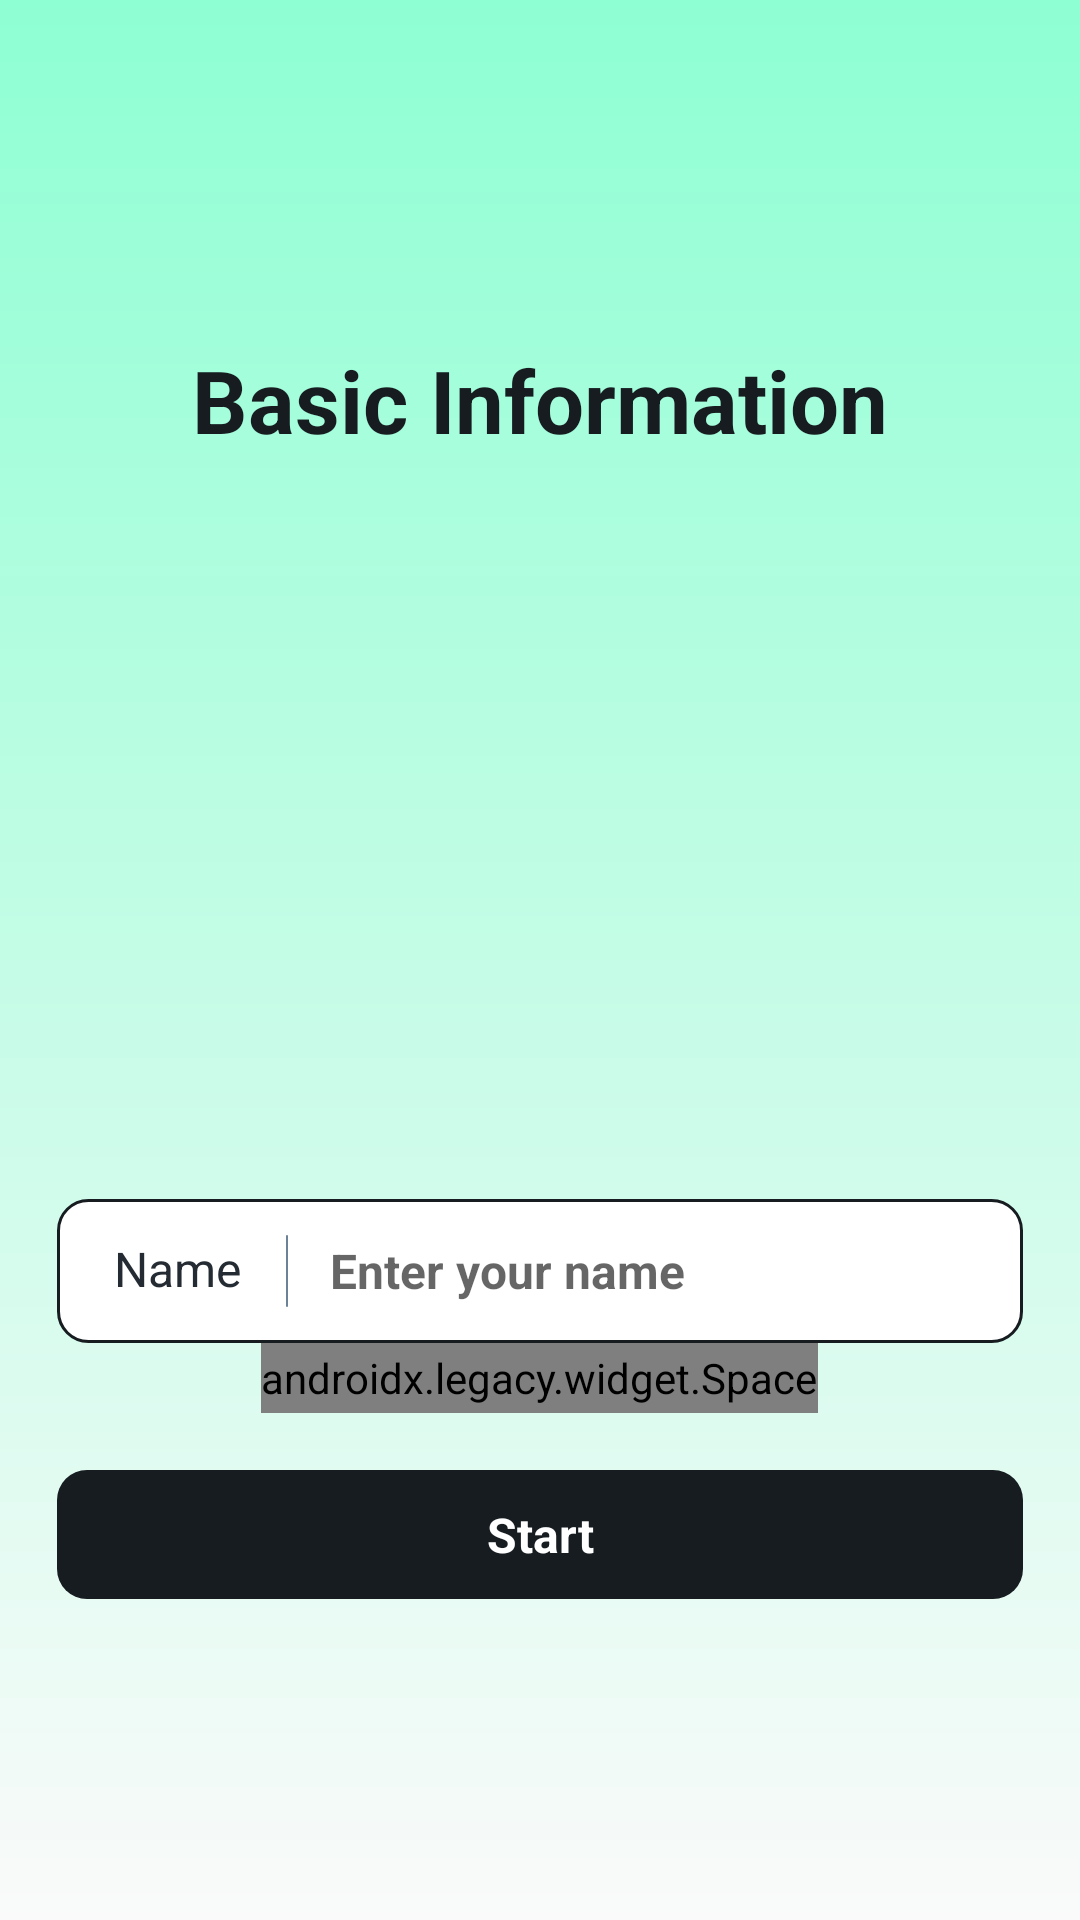

Android layout source for this screen:
<!-- AndroidManifest.xml: application theme Theme.HappyMessage -->
<!-- res/layout/activity_preset_profile.xml -->
<?xml version="1.0" encoding="utf-8"?>
<androidx.appcompat.widget.LinearLayoutCompat xmlns:android="http://schemas.android.com/apk/res/android"
    xmlns:app="http://schemas.android.com/apk/res-auto"
    xmlns:tools="http://schemas.android.com/tools"
    android:layout_width="match_parent"
    android:layout_height="match_parent"
    android:background="@drawable/shape_app_background"
    android:clickable="true"
    android:focusable="true"
    android:focusableInTouchMode="true"
    android:gravity="center_horizontal"
    android:orientation="vertical"
    android:paddingStart="19dp"
    android:paddingEnd="19dp"
    tools:context=".login.ui.act.PresetProfileActivity">

    <androidx.appcompat.widget.AppCompatTextView
        android:id="@+id/headerToolbar"
        android:layout_width="wrap_content"
        android:layout_height="wrap_content"
        android:layout_marginTop="114dp"
        android:text="@string/preset_profile_title"
        android:textColor="@color/FF171C21"
        android:textSize="29sp"
        android:textStyle="bold" />

    <FrameLayout
        android:layout_width="170dp"
        android:layout_height="170dp"
        android:layout_marginTop="48dp">

        <com.google.android.material.imageview.ShapeableImageView
            android:id="@+id/ivUserAvatar"
            android:layout_width="141dp"
            android:layout_height="141dp"
            android:layout_gravity="center"
            android:scaleType="centerCrop"
            app:shapeAppearanceOverlay="@style/circleStyle"
            tools:src="@drawable/common_default_avatar_man" />

        <androidx.appcompat.widget.AppCompatImageView
            android:id="@+id/ivUserGender"
            android:layout_width="53dp"
            android:layout_height="53dp"
            android:layout_gravity="bottom|end"
            android:layout_marginEnd="4dp"
            android:scaleType="centerCrop"
            tools:src="@drawable/common_gender_man" />
    </FrameLayout>

    <androidx.appcompat.widget.LinearLayoutCompat
        android:layout_width="match_parent"
        android:layout_height="48dp"
        android:layout_marginTop="29dp"
        android:background="@drawable/shape_common_button_style_3"
        android:gravity="center_vertical"
        android:orientation="horizontal"
        android:paddingStart="19dp"
        android:paddingEnd="19dp">

        <androidx.appcompat.widget.AppCompatTextView
            android:id="@+id/tvUserNameTag"
            android:layout_width="wrap_content"
            android:layout_height="wrap_content"
            android:includeFontPadding="false"
            android:text="@string/preset_profile_tag"
            android:textColor="@color/FF242B33"
            android:textSize="16sp" />

        <View
            android:layout_width="0.5dp"
            android:layout_height="match_parent"
            android:layout_marginStart="15dp"
            android:layout_marginTop="12dp"
            android:layout_marginBottom="12dp"
            android:background="@drawable/shape_create_name_line_background" />

        <androidx.appcompat.widget.AppCompatEditText
            android:id="@+id/etUserName"
            android:layout_width="0dp"
            android:layout_height="match_parent"
            android:layout_marginStart="14dp"
            android:layout_weight="1"
            android:background="@null"
            android:gravity="center_vertical|start"
            android:hint="@string/preset_profile_name_hint"
            android:maxLines="1"
            android:textColor="@color/FF5456FF"
            android:textSize="16sp"
            android:textStyle="bold" />

    </androidx.appcompat.widget.LinearLayoutCompat>

    <androidx.legacy.widget.Space
        android:layout_width="wrap_content"
        android:layout_height="wrap_content"
        android:layout_weight="1" />

    <androidx.appcompat.widget.AppCompatTextView
        android:id="@+id/tvStart"
        android:layout_width="match_parent"
        android:layout_height="43dp"
        android:layout_marginTop="19dp"
        android:layout_marginBottom="107dp"
        android:background="@drawable/shape_common_button_style_1"
        android:gravity="center"
        android:text="@string/preset_profile_confirm"
        android:textColor="@color/white"
        android:textSize="16sp"
        android:textStyle="bold" />
</androidx.appcompat.widget.LinearLayoutCompat>
<!-- resources referenced by this layout -->
<resources>
  <color name="FF171C21">#FF171C21</color>
  <color name="FF242B33">#FF242B33</color>
  <color name="FF5456FF">#FF5456FF</color>
  <color name="white">#FFFFFFFF</color>
  <!-- drawable common_default_avatar_man: png bitmap (drawable-xxhdpi, 15318 bytes) -->
  <!-- drawable shape_app_background (drawable-xhdpi) -->
  <?xml version="1.0" encoding="utf-8"?>
  <shape xmlns:android="http://schemas.android.com/apk/res/android"
      android:shape="rectangle">
      <gradient
          android:angle="270"
          android:endColor="@color/FFFAFAFA"
          android:startColor="@color/FF8EFFD3" />
  </shape>
  <!-- drawable shape_common_button_style_1 (drawable) -->
  <?xml version="1.0" encoding="utf-8"?>
  <shape xmlns:android="http://schemas.android.com/apk/res/android"
      android:shape="rectangle">
      <corners android:radius="10dp" />
      <solid android:color="@color/FF171C21" />
  </shape>
  <!-- drawable shape_common_button_style_3 (drawable) -->
  <?xml version="1.0" encoding="utf-8"?>
  <shape xmlns:android="http://schemas.android.com/apk/res/android"
      android:shape="rectangle">
      <corners android:radius="10dp" />
      <solid android:color="@color/white" />
      <stroke
          android:width="1dp"
          android:color="@color/FF171C21" />
  </shape>
  <!-- drawable shape_create_name_line_background (drawable) -->
  <?xml version="1.0" encoding="utf-8"?>
  <shape xmlns:android="http://schemas.android.com/apk/res/android"
      android:shape="rectangle">
      <corners android:radius="24dp" />
      <solid android:color="@color/FF6B8299" />
  </shape>
  <string name="preset_profile_confirm">Start</string>
  <string name="preset_profile_name_hint">Enter your name </string>
  <string name="preset_profile_tag">Name</string>
  <string name="preset_profile_title">Basic Information</string>
  <style name="circleStyle">
          <item name="cornerFamily">rounded</item>
          <item name="cornerSize">50%</item>
          <item name="borderRound">2dp</item>
      </style>
  <style name="Theme.HappyMessage" parent="Theme.MaterialComponents.Light.NoActionBar">
          <item name="android:statusBarColor">@android:color/transparent</item>
      </style>
  <color name="FFFAFAFA">#FFFAFAFA</color>
  <color name="FF8EFFD3">#FF8EFFD3</color>
  <color name="FF6B8299">#FF6B8299</color>
</resources>
